9-way image classification set "dataset_unificado" from GitHub (Portant346/maze_solver_model_comparison); label vocabulary: arrow left, arrow right, arrow up, cross, free path, goal, wall, wall left, wall right.

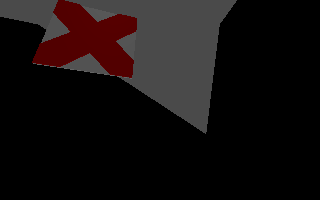
Label: cross

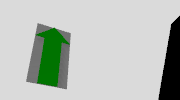
Label: arrow up

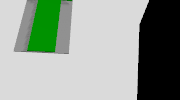
Label: arrow up

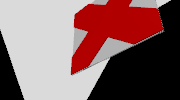
Label: cross

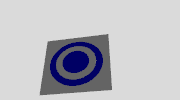
Label: goal

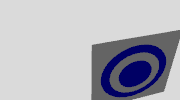
Label: goal
